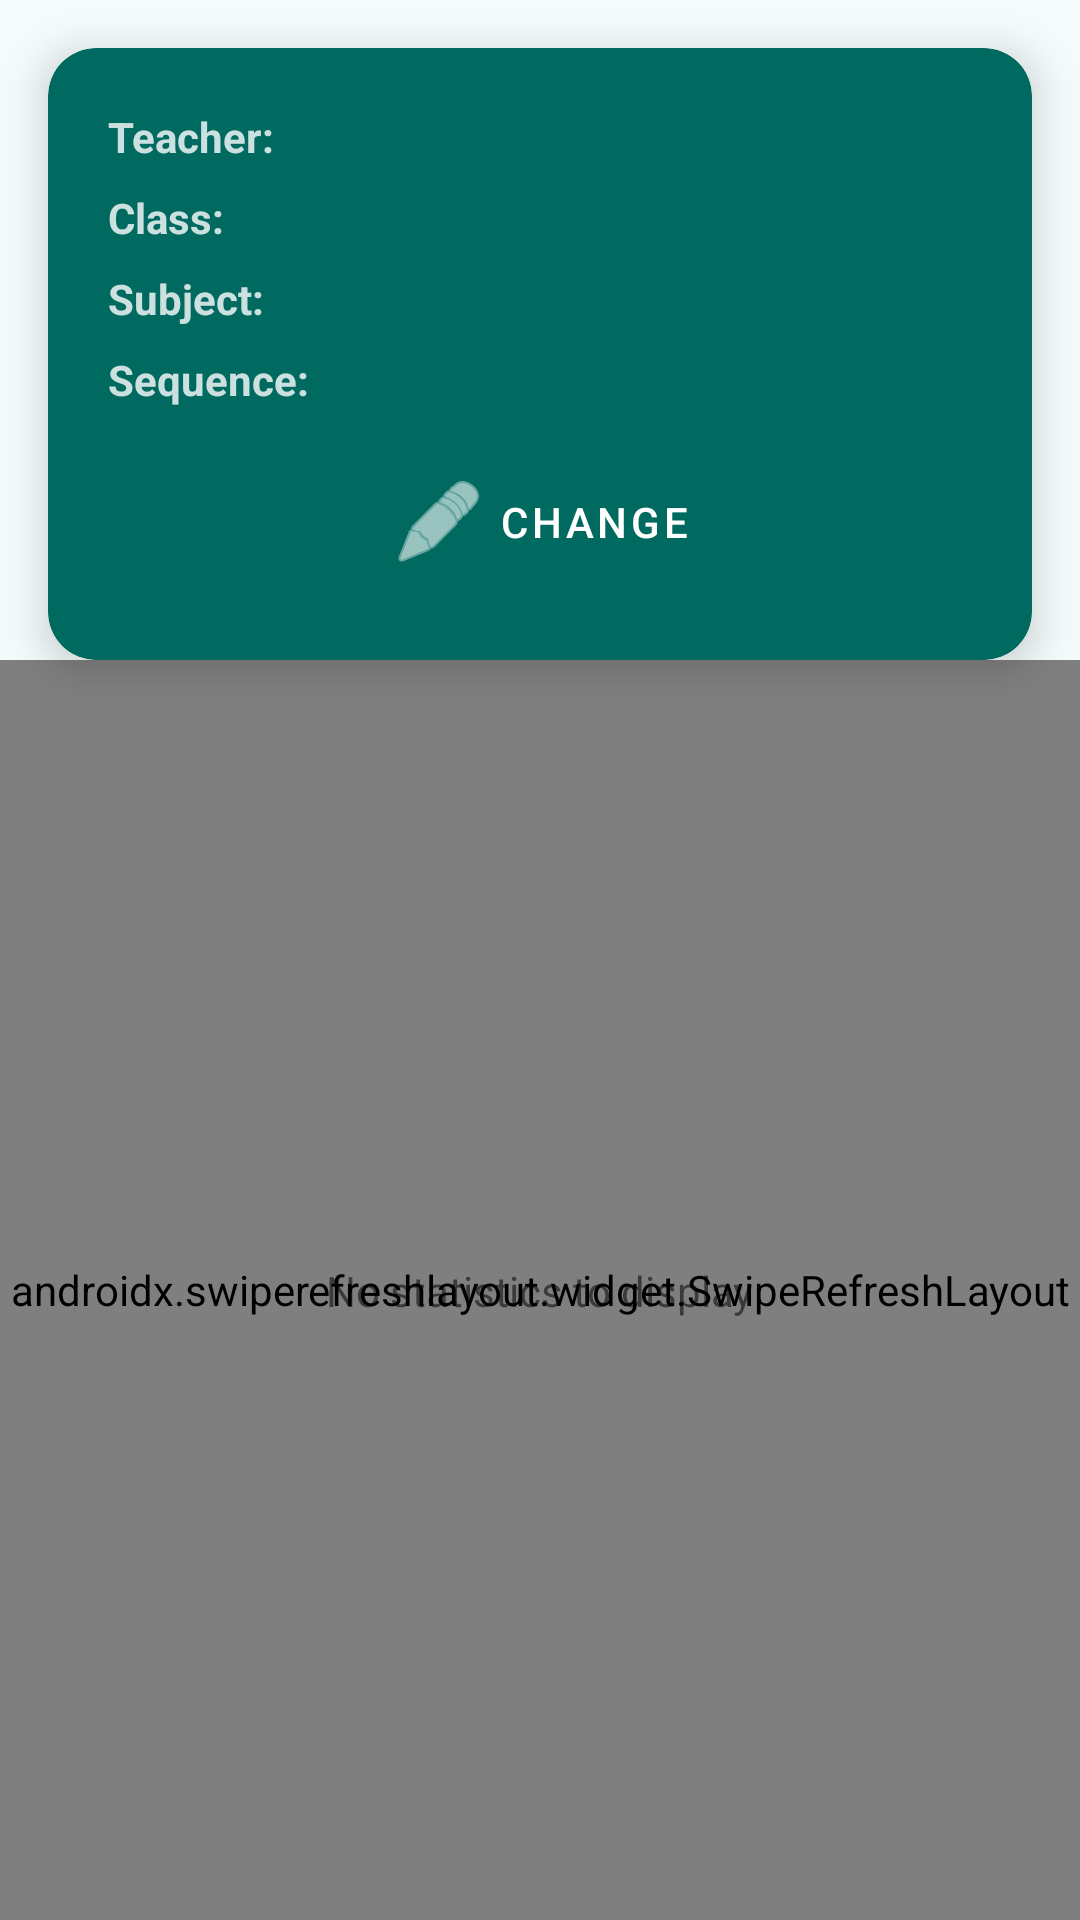

Produce the Android XML layout that renders to this screen, including the resource entries it uses.
<!-- AndroidManifest.xml: application theme Theme.MarksheetAndStatistics -->
<!-- res/layout/fragment_statistics.xml -->
<?xml version="1.0" encoding="utf-8"?>
<androidx.constraintlayout.widget.ConstraintLayout xmlns:android="http://schemas.android.com/apk/res/android"
    xmlns:app="http://schemas.android.com/apk/res-auto"
    xmlns:tools="http://schemas.android.com/tools"
    android:id="@+id/statistics_root"
    android:layout_width="match_parent"
    android:layout_height="match_parent"
    android:background="@color/background"
    tools:context=".StatisticsFragment">

    <com.google.android.material.card.MaterialCardView
        android:id="@+id/header_card"
        android:layout_width="match_parent"
        android:layout_height="wrap_content"
        android:layout_margin="16dp"
        app:cardBackgroundColor="@color/primary"
        app:cardCornerRadius="16dp"
        app:cardElevation="8dp"
        app:layout_constraintTop_toTopOf="parent"
        app:strokeWidth="0dp">

        <androidx.constraintlayout.widget.ConstraintLayout
            android:layout_width="match_parent"
            android:layout_height="wrap_content"
            android:padding="20dp">

            
            <LinearLayout
                android:id="@+id/teacher_container"
                android:layout_width="0dp"
                android:layout_height="wrap_content"
                android:orientation="horizontal"
                app:layout_constraintTop_toTopOf="parent"
                app:layout_constraintStart_toStartOf="parent"
                app:layout_constraintEnd_toEndOf="parent">

                <TextView
                    android:layout_width="wrap_content"
                    android:layout_height="wrap_content"
                    android:text="@string/header_teacher_label"
                    android:textSize="14sp"
                    android:textStyle="bold"
                    android:textColor="@color/white"
                    android:alpha="0.8" />

                <TextView
                    android:layout_width="wrap_content"
                    android:layout_height="wrap_content"
                    android:text=": "
                    android:textSize="14sp"
                    android:textStyle="bold"
                    android:textColor="@color/white"
                    android:alpha="0.8" />

                <TextView
                    android:id="@+id/header_teacher"
                    android:layout_width="0dp"
                    android:layout_height="wrap_content"
                    android:layout_weight="1"
                    android:textColor="@color/white"
                    android:textSize="14sp"
                    android:textStyle="bold"
                    tools:text="John Smith" />
            </LinearLayout>

            
            <LinearLayout
                android:id="@+id/class_container"
                android:layout_width="0dp"
                android:layout_height="wrap_content"
                android:layout_marginTop="8dp"
                android:orientation="horizontal"
                app:layout_constraintTop_toBottomOf="@id/teacher_container"
                app:layout_constraintStart_toStartOf="parent"
                app:layout_constraintEnd_toEndOf="parent">

                <TextView
                    android:layout_width="wrap_content"
                    android:layout_height="wrap_content"
                    android:text="@string/header_class_label"
                    android:textSize="14sp"
                    android:textStyle="bold"
                    android:textColor="@color/white"
                    android:alpha="0.8" />

                <TextView
                    android:layout_width="wrap_content"
                    android:layout_height="wrap_content"
                    android:text=": "
                    android:textSize="14sp"
                    android:textStyle="bold"
                    android:textColor="@color/white"
                    android:alpha="0.8" />

                <TextView
                    android:id="@+id/header_class"
                    android:layout_width="0dp"
                    android:layout_height="wrap_content"
                    android:layout_weight="1"
                    android:textColor="@color/white"
                    android:textSize="14sp"
                    android:textStyle="bold"
                    tools:text="Form 5" />
            </LinearLayout>

            
            <LinearLayout
                android:id="@+id/subject_container"
                android:layout_width="0dp"
                android:layout_height="wrap_content"
                android:layout_marginTop="8dp"
                android:orientation="horizontal"
                app:layout_constraintTop_toBottomOf="@id/class_container"
                app:layout_constraintStart_toStartOf="parent"
                app:layout_constraintEnd_toEndOf="parent">

                <TextView
                    android:layout_width="wrap_content"
                    android:layout_height="wrap_content"
                    android:text="@string/header_subject_label"
                    android:textSize="14sp"
                    android:textStyle="bold"
                    android:textColor="@color/white"
                    android:alpha="0.8" />

                <TextView
                    android:layout_width="wrap_content"
                    android:layout_height="wrap_content"
                    android:text=": "
                    android:textSize="14sp"
                    android:textStyle="bold"
                    android:textColor="@color/white"
                    android:alpha="0.8" />

                <TextView
                    android:id="@+id/header_subject"
                    android:layout_width="0dp"
                    android:layout_height="wrap_content"
                    android:layout_weight="1"
                    android:textColor="@color/white"
                    android:textSize="14sp"
                    android:textStyle="bold"
                    tools:text="Biology" />
            </LinearLayout>

            
            <LinearLayout
                android:id="@+id/sequence_container"
                android:layout_width="0dp"
                android:layout_height="wrap_content"
                android:layout_marginTop="8dp"
                android:orientation="horizontal"
                app:layout_constraintTop_toBottomOf="@id/subject_container"
                app:layout_constraintStart_toStartOf="parent"
                app:layout_constraintEnd_toEndOf="parent">

                <TextView
                    android:layout_width="wrap_content"
                    android:layout_height="wrap_content"
                    android:text="@string/header_sequence_label"
                    android:textSize="14sp"
                    android:textStyle="bold"
                    android:textColor="@color/white"
                    android:alpha="0.8" />

                <TextView
                    android:layout_width="wrap_content"
                    android:layout_height="wrap_content"
                    android:text=": "
                    android:textSize="14sp"
                    android:textStyle="bold"
                    android:textColor="@color/white"
                    android:alpha="0.8" />

                <TextView
                    android:id="@+id/header_sequence"
                    android:layout_width="0dp"
                    android:layout_height="wrap_content"
                    android:layout_weight="1"
                    android:textColor="@color/white"
                    android:textSize="14sp"
                    android:textStyle="bold"
                    tools:text="Sequence 1" />
            </LinearLayout>

            
            <com.google.android.material.button.MaterialButton
                android:id="@+id/btn_change_selection"
                style="@style/Widget.MaterialComponents.Button.TextButton"
                android:layout_width="wrap_content"
                android:layout_height="wrap_content"
                android:layout_marginTop="12dp"
                android:text="@string/change_selection"
                android:textColor="@color/white"
                app:icon="@android:drawable/ic_menu_edit"
                app:iconTint="@color/white"
                app:layout_constraintTop_toBottomOf="@id/sequence_container"
                app:layout_constraintStart_toStartOf="parent"
                app:layout_constraintEnd_toEndOf="parent"
                app:layout_constraintBottom_toBottomOf="parent" />

        </androidx.constraintlayout.widget.ConstraintLayout>
    </com.google.android.material.card.MaterialCardView>

    <androidx.swiperefreshlayout.widget.SwipeRefreshLayout
        android:id="@+id/swipeRefreshLayout"
        android:layout_width="match_parent"
        android:layout_height="0dp"
        app:layout_constraintBottom_toBottomOf="parent"
        app:layout_constraintTop_toBottomOf="@id/header_card">

        <androidx.core.widget.NestedScrollView
            android:id="@+id/statistics_scroll_view"
            android:layout_width="match_parent"
            android:layout_height="match_parent">

            <LinearLayout
                android:id="@+id/statistics_container"
                android:layout_width="match_parent"
                android:layout_height="wrap_content"
                android:orientation="vertical"
                android:padding="16dp" />
        </androidx.core.widget.NestedScrollView>

    </androidx.swiperefreshlayout.widget.SwipeRefreshLayout>

    <TextView
        android:id="@+id/empty_view"
        android:layout_width="wrap_content"
        android:layout_height="wrap_content"
        android:text="@string/no_statistics_to_display"
        android:visibility="visible"
        app:layout_constraintBottom_toBottomOf="parent"
        app:layout_constraintEnd_toEndOf="parent"
        app:layout_constraintStart_toStartOf="parent"
        app:layout_constraintTop_toBottomOf="@id/header_card" />

</androidx.constraintlayout.widget.ConstraintLayout>
<!-- resources referenced by this layout -->
<resources>
  <color name="background">#F4FBFA</color>
  <color name="primary">#006A60</color>
  <color name="white">#FFFFFFFF</color>
  <string name="change_selection">Change</string>
  <string name="header_class_label">Class</string>
  <string name="header_sequence_label">Sequence</string>
  <string name="header_subject_label">Subject</string>
  <string name="header_teacher_label">Teacher</string>
  <string name="no_statistics_to_display">No statistics to display</string>
  <style name="Theme.MarksheetAndStatistics" parent="Base.Theme.MarksheetAndStatistics" />
  <style name="Base.Theme.MarksheetAndStatistics" parent="Theme.MaterialComponents.DayNight.NoActionBar">
          <item name="colorPrimary">@color/colorPrimary</item>
          <item name="colorPrimaryDark">@color/colorPrimaryDark</item>
          <item name="colorAccent">@color/colorAccent</item>
  
          
          <item name="android:windowDrawsSystemBarBackgrounds">true</item>
          <item name="android:statusBarColor">@color/colorPrimaryDark</item>
          <item name="android:windowLightStatusBar">false</item>
  
          
          <item name="android:windowFullscreen">false</item>
      </style>
  <color name="colorPrimary">#016D63</color>
  <color name="colorPrimaryDark">#023731</color>
  <color name="colorAccent">#00BFA5</color>
</resources>
